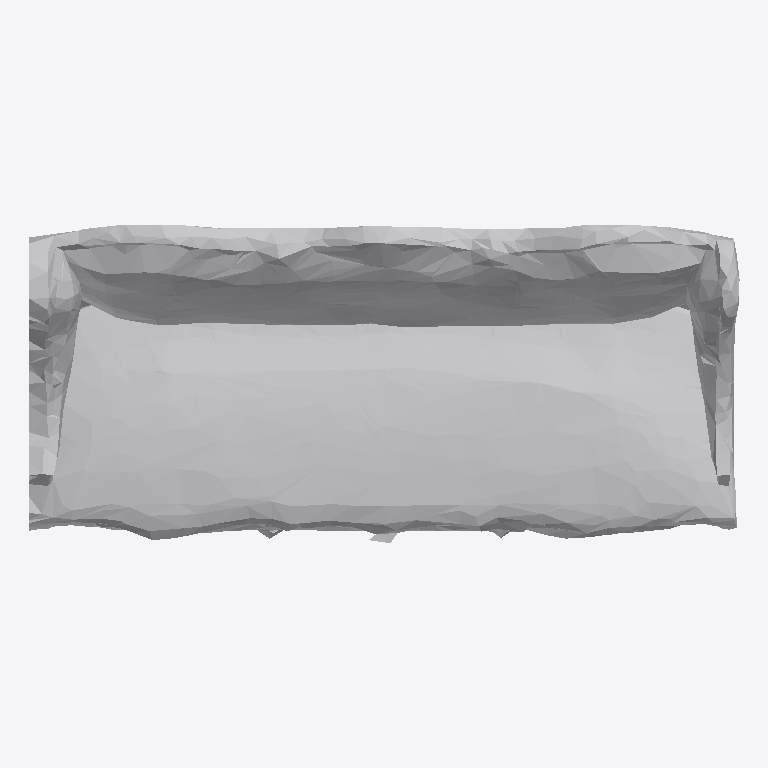
Plan cut of the same IFC building model at storey 'Ground Floor' (level 0.00 m, cut at 1.40 m), seen from above with north up, elements coloured by IFC class: 1 other element (light grey). No cut surface shows.
Extent 1.0 m × 0.4 m × 0.5 m (x, y, z). Storeys (1): Ground Floor at 0.00 m. Elements (1): 1 IfcFurniture.

HEADER;
FILE_DESCRIPTION(('ViewDefinition [CoordinationView]'),'2;1');
FILE_NAME('','2026-07-12T07:57:55',(''),(''),'IfcOpenShell 0.8.0','IfcOpenShell 0.8.0','');
FILE_SCHEMA(('IFC4'));
ENDSEC;
DATA;
#17=IFCPROJECT('3fpO6Ti0L1MO2hJqtBuzGm',#5,'Office Project',$,$,$,$,(#15),#10);
#20=IFCSITE('3OZJ0iAeL7cuJTzhEV9IpQ',#5,'Site',$,$,#19,$,$,.ELEMENT.,$,$,$,$,$);
#22=IFCBUILDING('25bUtNQaj72u6$8hm4Z5k0',#5,'Building',$,$,#21,$,$,.ELEMENT.,$,$,$);
#24=IFCBUILDINGSTOREY('0iVw7Fzv1C8foRwiuoMa3e',#5,'Ground Floor',$,$,#23,$,$,.ELEMENT.,0.0);
#35=IFCFURNITURE('2Tv5uwaGj1s9ENK$PDyai$',#5,'list06_sofa',$,$,#34,#31,$,$);
ENDSEC;
